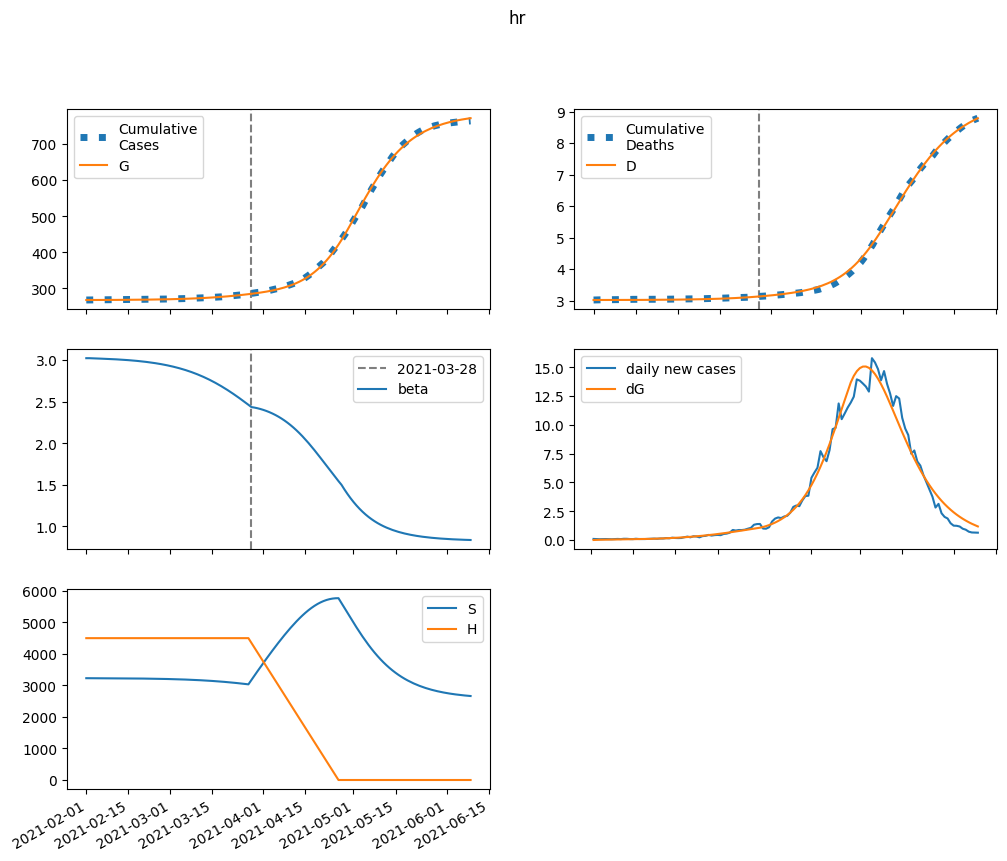

Values plotted in this chart, from the file beside it:
series, 2021-02-01, 2021-02-02, 2021-02-03, 2021-02-04, 2021-02-05, 2021-02-06, 2021-02-07, 2021-02-08, 2021-02-09, 2021-02-10, 2021-02-11, 2021-02-12, 2021-02-13, 2021-02-14, 2021-02-15, 2021-02-16, 2021-02-17, 2021-02-18, 2021-02-19, 2021-02-20, 2021-02-21, 2021-02-22, 2021-02-23
S, 3231538, 3231063, 3230690, 3230341, 3229985, 3229607, 3229199, 3228757, 3228277, 3227756, 3227189, 3226574, 3225906, 3225181, 3224393, 3223539, 3222611, 3221605, 3220514, 3219331, 3218049, 3216661, 3215157
E, 0.0, 474.7, 705.2, 842.2, 946, 1041, 1136, 1237, 1346, 1463, 1591, 1729, 1878, 2040, 2216, 2406, 2611, 2834, 3075, 3335, 3617, 3920, 4248
I, 123.3, 81.59, 68.25, 66.33, 69.17, 74.17, 80.31, 87.25, 94.88, 103.2, 112.2, 122, 132.6, 144.1, 156.6, 170.1, 184.8, 200.7, 217.8, 236.4, 256.6, 278.3, 301.8
A, 1109, 887.5, 838.2, 860.9, 916.1, 988.3, 1072, 1164, 1265, 1376, 1496, 1626, 1768, 1921, 2088, 2268, 2464, 2676, 2906, 3155, 3425, 3716, 4032
IH, 0.0, 18.5, 28.54, 35.38, 41.12, 46.6, 52.18, 58.01, 64.19, 70.78, 77.83, 85.4, 93.53, 102.3, 111.7, 121.9, 132.9, 144.8, 157.7, 171.6, 186.6, 202.9, 220.5
IN, 23.17, 45.78, 60, 71.36, 82.08, 93.07, 104.7, 117.3, 130.8, 145.4, 161.3, 178.4, 197, 217.1, 238.9, 262.5, 288, 315.7, 345.7, 378.2, 413.4, 451.5, 492.7
D, 3018, 3018, 3018, 3018, 3018, 3018, 3019, 3019, 3019, 3019, 3019, 3020, 3020, 3020, 3021, 3021, 3021, 3022, 3022, 3023, 3023, 3024, 3025
R, 0.0, 222.4, 403.2, 575.6, 753.6, 943.6, 1149, 1372, 1614, 1878, 2165, 2477, 2817, 3186, 3587, 4023, 4498, 5013, 5573, 6181, 6841, 7558, 8336
G, 267897, 267897, 267911, 267932, 267958, 267986, 268017, 268051, 268088, 268129, 268173, 268220, 268272, 268329, 268390, 268456, 268529, 268607, 268692, 268784, 268884, 268993, 269110
H, 4502344, 4502344, 4502344, 4502344, 4502344, 4502344, 4502344, 4502344, 4502344, 4502344, 4502344, 4502344, 4502344, 4502344, 4502344, 4502344, 4502344, 4502344, 4502344, 4502344, 4502344, 4502344, 4502344
beta, 3.021, 3.021, 3.019, 3.018, 3.017, 3.015, 3.014, 3.012, 3.011, 3.009, 3.007, 3.005, 3.003, 3, 2.997, 2.995, 2.991, 2.988, 2.984, 2.98, 2.976, 2.971, 2.966
